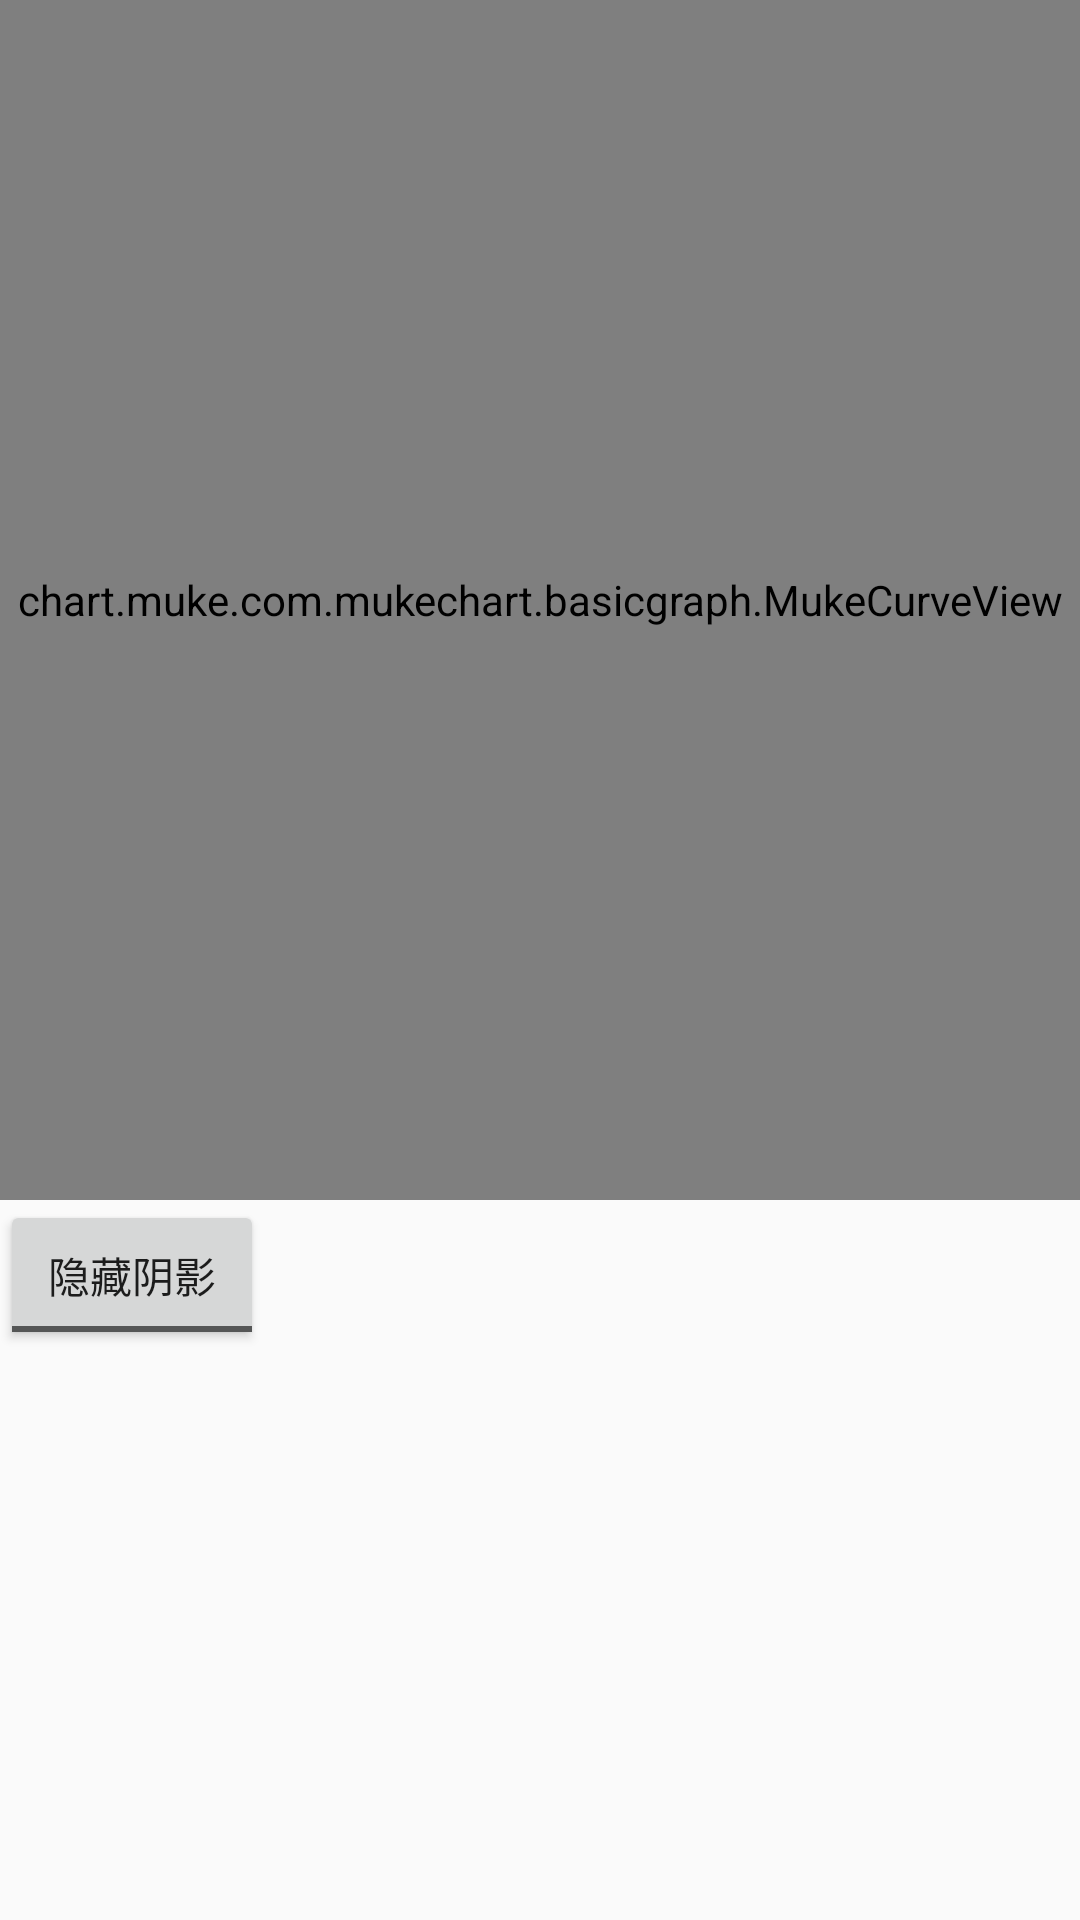

The Android layout XML behind this screen, and the referenced resources:
<!-- AndroidManifest.xml: application theme AppTheme -->
<!-- res/layout/activity_simple_curve.xml -->
<?xml version="1.0" encoding="utf-8"?>
<LinearLayout xmlns:android="http://schemas.android.com/apk/res/android"
    xmlns:app="http://schemas.android.com/apk/res-auto"
    android:orientation="vertical"
    android:layout_width="match_parent"
    android:layout_height="match_parent">

    <chart.muke.com.mukechart.basicgraph.MukeCurveView
        android:id="@+id/curve_view"
        android:layout_width="match_parent"
        android:layout_height="400dp"
        app:graphTitle="简单曲线图的绘制"
        app:X_AxisName="年份"
        app:Y_AxisName ="销售额(亿)"
        app:axisTextSize="12sp"
        app:showXaxis="true"
        />

    <ToggleButton
        android:layout_width="wrap_content"
        android:layout_height="50dp"
        android:textOff="隐藏阴影"
        android:textOn="显示阴影"
        android:onClick="showHideShader"/>
</LinearLayout>
<!-- resources referenced by this layout -->
<resources>
  <style name="AppTheme" parent="Theme.AppCompat.Light.DarkActionBar">
          
          <item name="colorPrimary">@color/colorPrimary</item>
          <item name="colorPrimaryDark">@color/colorPrimaryDark</item>
          <item name="colorAccent">@color/colorAccent</item>
      </style>
  <color name="colorPrimary">#3F51B5</color>
  <color name="colorPrimaryDark">#303F9F</color>
  <color name="colorAccent">#FF4081</color>
</resources>
